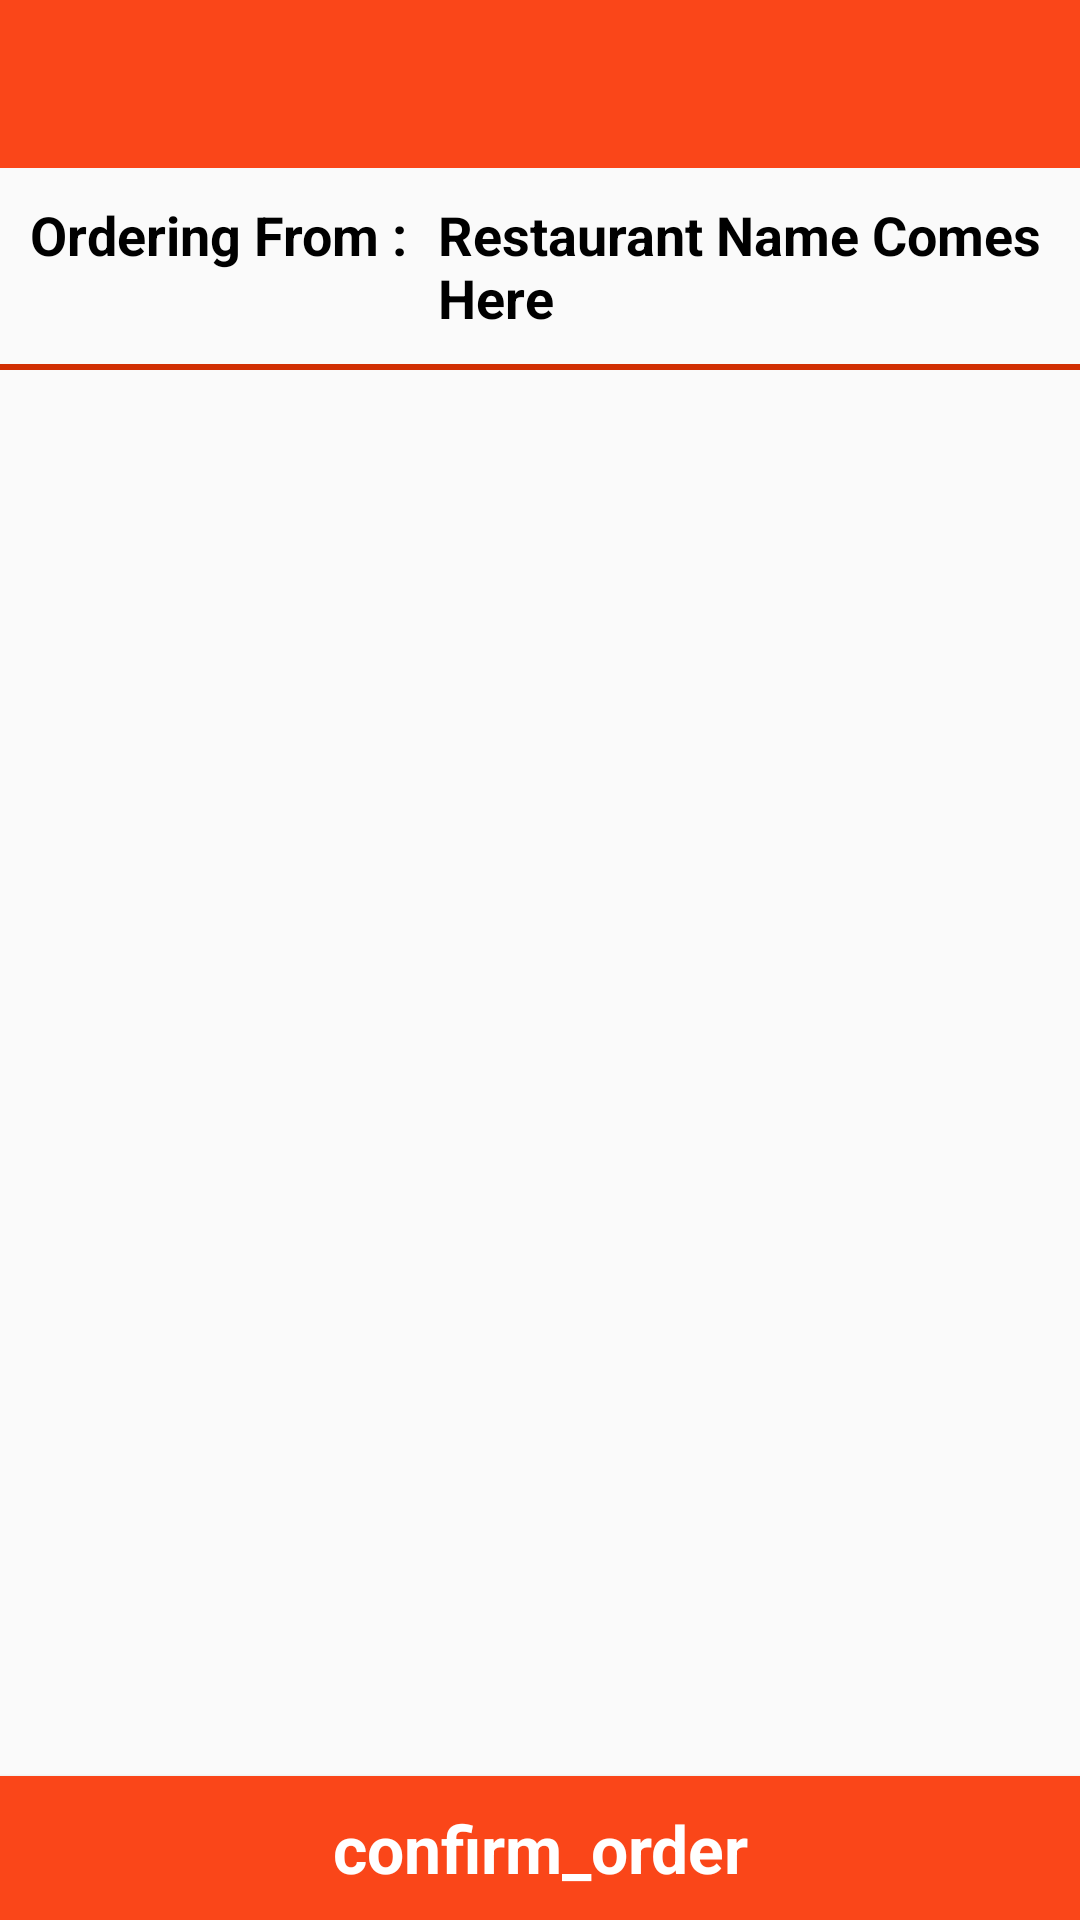

Layout XML and referenced resources for this Android screen:
<!-- AndroidManifest.xml: application theme AppTheme -->
<!-- res/layout/activity_cart.xml -->
<?xml version="1.0" encoding="utf-8"?>
<RelativeLayout xmlns:android="http://schemas.android.com/apk/res/android"
    xmlns:tools="http://schemas.android.com/tools"
    android:layout_width="match_parent"
    android:layout_height="match_parent"
    xmlns:app="http://schemas.android.com/apk/res-auto"
    tools:context=".activity.CartActivity">

    <androidx.appcompat.widget.Toolbar
        android:id="@+id/toolbar1"
        android:layout_width="match_parent"
        android:layout_height="wrap_content"
        android:minHeight="?attr/actionBarSize"
        app:titleTextColor="#FFFFFF"
        android:background="@color/colorPrimary"
        app:subtitleTextAppearance="@style/ThemeOverlay.AppCompat.Dark"

        />

    <RelativeLayout
        android:id="@+id/rlCart"
        android:layout_width="match_parent"
        android:layout_height="match_parent"
        android:layout_below="@+id/toolbar1">



        <LinearLayout
            android:id="@+id/llRestaurantStatic"
            android:layout_width="match_parent"
            android:layout_height="wrap_content"
            android:layout_margin="5dp"

            android:visibility="visible">

            <TextView
                android:layout_width="wrap_content"
                android:layout_height="wrap_content"
                android:padding="5dp"
                android:text="Ordering From :"
                android:textAllCaps="false"

                android:textAppearance="?android:attr/textAppearanceMedium"
                android:textColor="@android:color/black"
                android:textStyle="bold"/>

            <TextView
                android:id="@+id/txtCartResName"
                android:layout_width="wrap_content"
                android:layout_height="wrap_content"
                android:padding="5dp"
                android:text="Restaurant Name Comes Here"
                android:textAllCaps="false"

                android:textAppearance="?android:attr/textAppearanceMedium"
                android:textColor="@android:color/black"
                android:textStyle="bold"/>

        </LinearLayout>

        <View
            android:id="@+id/view1"
            android:layout_width="match_parent"
            android:layout_height="2dp"
            android:layout_below="@+id/llRestaurantStatic"
            android:background="@color/colorPrimaryDark"/>

        <androidx.recyclerview.widget.RecyclerView
            android:id="@+id/recyclerCartItems"
            android:layout_width="match_parent"
            android:layout_height="wrap_content"
            android:layout_above="@+id/btnConfirmOrder"
            android:layout_below="@+id/view1"
            android:layout_margin="5dp"
            android:padding="5dp"/>

        <Button
            android:id="@+id/btnConfirmOrder"
            android:layout_width="match_parent"
            android:layout_height="wrap_content"
            android:layout_alignParentBottom="true"
            android:background="@color/colorPrimary"
            android:text="confirm_order"
            android:textAllCaps="false"

            android:textAppearance="?android:attr/textAppearanceLarge"
            android:textColor="@android:color/white"
            android:textStyle="bold"/>

    </RelativeLayout>

    <RelativeLayout
        android:layout_width="match_parent"
        android:layout_height="match_parent"
        android:id="@+id/rlLoading"
        android:visibility="invisible">

        <ProgressBar
            android:id="@+id/progressBar"
            android:layout_width="wrap_content"
            android:layout_height="wrap_content"
            android:layout_centerInParent="true"/>

    </RelativeLayout>
</RelativeLayout>
<!-- resources referenced by this layout -->
<resources>
  <color name="colorPrimary">#FA4619</color>
  <color name="colorPrimaryDark">#d12f02</color>
  <style name="AppTheme" parent="Theme.AppCompat.Light.NoActionBar">
          
  
  
          <item name="colorPrimary">@color/colorPrimary</item>
          <item name="colorPrimaryDark">@color/colorPrimaryDark</item>
          <item name="colorAccent">@color/colorAccent</item>
      </style>
  <color name="colorAccent">#03DAC5</color>
</resources>
